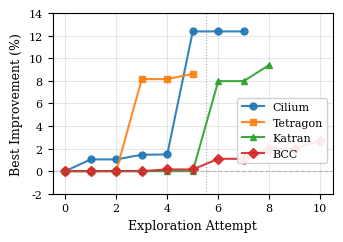

Write Python code to recreate this figure. (Note: this script raises an exception after producing the figure.)
#!/usr/bin/env python3
"""
Plot exploration convergence curves for BPFOptBench paper.
Shows how performance improves over exploration sessions.
"""

import matplotlib.pyplot as plt
import numpy as np

# Set up style for paper
plt.rcParams.update({
    'font.size': 9,
    'font.family': 'serif',
    'axes.labelsize': 9,
    'axes.titlesize': 9,
    'xtick.labelsize': 8,
    'ytick.labelsize': 8,
    'legend.fontsize': 8,
    'figure.figsize': (3.5, 2.5),  # Single column width for 2-column paper
    'axes.grid': True,
    'grid.alpha': 0.3,
    'lines.linewidth': 1.5,
    'lines.markersize': 5,
})

# Data extracted from docs/source-opt/README.md
# Format: list of (attempt_number, improvement_percent)
# All values are "vs baseline" from the README

# Cilium: Clear convergence story with a breakthrough at attempt 5
cilium_data = [
    (0, 0.0),      # baseline
    (1, 1.04),     # local-delivery-redirect-peer
    (2, 0.40),     # from-container-error-unlikely
    (3, 1.45),     # cil-lxc-policy-error-unlikely
    (4, 1.48),     # cil-to-container-error-unlikely
    (5, 12.37),    # tail-ipv4-to-endpoint-revalidate-unlikely (BREAKTHROUGH)
    # Phase2 attempts didn't improve further
    (6, 8.69),     # phase2 stacked (regression from best)
    (7, 8.17),     # phase2 policy-ok-fastpath
]

# Tetragon: Early negative, then breakthrough at attempt 3
tetragon_data = [
    (0, 0.0),      # baseline
    (1, -0.57),    # sparse-selector-active-clear
    (2, -0.80),    # filter-args-active-fastpath
    (3, 8.15),     # lazy-ns-cap-selector-state (BREAKTHROUGH)
    (4, 7.69),     # lazy-ns-cap-conditional-cap-sparse
    (5, 8.61),     # lazy-ns-cap-skip-empty-namespace-loop (BEST)
]

# Katran: Gradual improvement in phase2
katran_data = [
    (0, 0.0),      # baseline
    (1, -0.30),    # udp-parse-first
    (2, -0.51),    # icmp-protocol-refresh
    (3, -0.26),    # calc-offset-fastpath
    (4, -0.03),    # quic-connid-no-null-check
    (5, -1.80),    # stable-rt-header-early-return
    # Phase2 - shift to network flow optimizations
    (6, 7.97),     # phase2 udp-flow-migration-require-dst
    (7, 7.42),     # phase2 lru-miss-proto-compare
    (8, 9.40),     # phase2 cache-vip-metadata (BEST)
]

# BCC: Steady incremental improvement
bcc_data = [
    (0, 0.0),      # baseline
    (1, -0.05),    # opensnoop-reuse-pidtgid
    (2, -0.88),    # tcpconnect-lazy-uid-filter
    (3, -0.81),    # tcplife-cache-newstate
    (4, 0.15),     # syscount-interrupt-fast-return
    (5, -0.75),    # runqlat-skip-idle-tgid-read
    # Phase2 - systematic improvements
    (6, 1.09),     # phase2 capable-fexit-syscount-base
    (7, 1.02),     # phase2 tcpconnect-fexit-stack
    (8, 1.99),     # phase2 syscount-raw-tracepoint
    (9, 0.69),     # phase2 syscount-latency-specialized-exit
    (10, 2.70),    # phase2 raw-syscount-tcpconnect-fexit (BEST)
]


def extract_best_so_far(data):
    """Convert raw data to cumulative best performance."""
    attempts = []
    improvements = []
    best_so_far = 0.0

    for attempt, imp in data:
        attempts.append(attempt)
        best_so_far = max(best_so_far, imp)
        improvements.append(best_so_far)

    return attempts, improvements


# Create figure
fig, ax = plt.subplots()

# Plot each app's convergence curve (best-so-far)
colors = {
    'Cilium': '#1f77b4',
    'Tetragon': '#ff7f0e',
    'Katran': '#2ca02c',
    'BCC': '#d62728',
}

markers = {
    'Cilium': 'o',
    'Tetragon': 's',
    'Katran': '^',
    'BCC': 'D',
}

for name, data in [('Cilium', cilium_data), ('Tetragon', tetragon_data),
                    ('Katran', katran_data), ('BCC', bcc_data)]:
    attempts, improvements = extract_best_so_far(data)
    ax.plot(attempts, improvements,
            label=name,
            color=colors[name],
            marker=markers[name],
            markevery=1,
            alpha=0.9)

# Add horizontal line at 0%
ax.axhline(y=0, color='gray', linestyle='--', linewidth=0.8, alpha=0.5)

# Add phase boundary annotation
ax.axvline(x=5.5, color='gray', linestyle=':', linewidth=0.8, alpha=0.7)

# Labels and legend
ax.set_xlabel('Exploration Attempt')
ax.set_ylabel('Best Improvement (%)')
ax.set_xlim(-0.5, 10.5)
ax.set_ylim(-2, 14)

# Position legend in center-right to avoid main data
ax.legend(loc='center right', framealpha=0.9, bbox_to_anchor=(1.0, 0.35))

# Tight layout for paper
plt.tight_layout()

# Save
plt.savefig('/home/yunwei37/workspace/bpf-benchmark/docs/ebpf27-bpfoptbench/convergence.pdf',
            dpi=300, bbox_inches='tight')
plt.savefig('/home/yunwei37/workspace/bpf-benchmark/docs/ebpf27-bpfoptbench/convergence.png',
            dpi=300, bbox_inches='tight')

print("Saved: convergence.pdf and convergence.png")
print("\nKey insights from the curves:")
print("- Cilium: Breakthrough at attempt 5 (+12.37%), Phase 2 couldn't improve further")
print("- Tetragon: Breakthrough at attempt 3 (+8.15%), refined to +8.61%")
print("- Katran: Phase 1 was flat/negative, Phase 2 enabled +9.40%")
print("- BCC: Steady incremental gains, final +2.70%")
